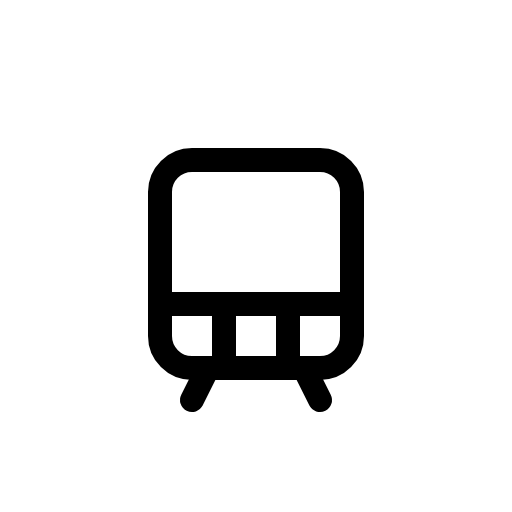
t = 0.00 s
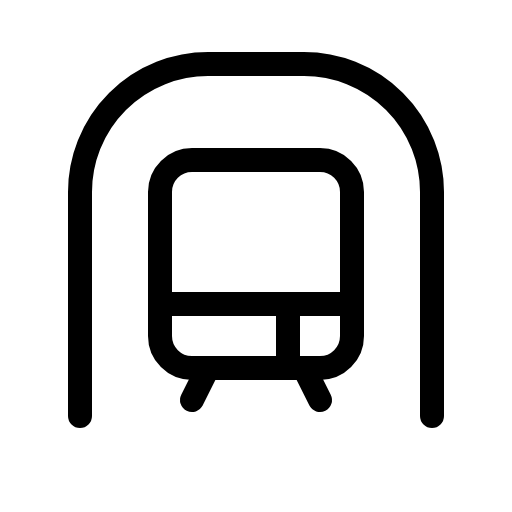
t = 1.80 s
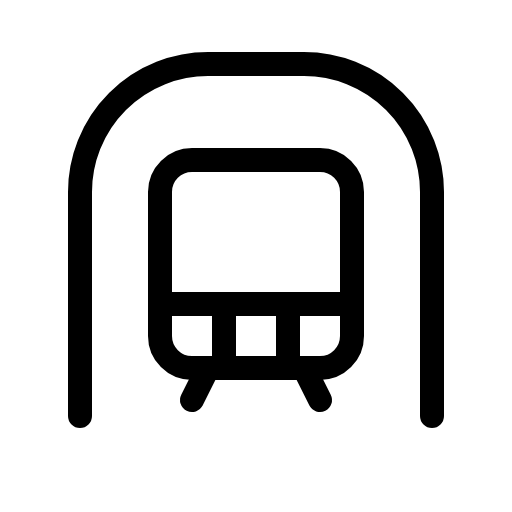
t = 2.18 s
t = 2.55 s: frame unchanged from t = 2.18 s, image omitted
t = 3.30 s: frame unchanged from t = 2.18 s, image omitted
t = 4.05 s: frame unchanged from t = 2.18 s, image omitted

The animated SVG that drew these frames (rendered in a browser with its animation timeline set to each time). Animation: 1 CSS @keyframes rule; one cycle of 4.80 s, repeats indefinitely.

<svg xmlns="http://www.w3.org/2000/svg" viewBox="0 0 256 256">
  <style>
    .draw-line {
      stroke-dasharray: 2000;
      stroke-dashoffset: 0;
    }
    svg:hover .draw-line {
      animation: phosphor-draw-in 3s ease-in-out infinite alternate;
    }
    @keyframes phosphor-draw-in {
      0%   { stroke-dashoffset: 2000; }
      50%  { stroke-dashoffset: 0; }
      100% { stroke-dashoffset: 0; }
    }
  </style><rect width="256" height="256" fill="none"/><path d="M40,208V96a64,64,0,0,1,64-64h48a64,64,0,0,1,64,64V208" fill="none" stroke="currentColor" stroke-linecap="round" stroke-linejoin="round" stroke-width="12" class="draw-line" pathLength="1" style="animation-delay: 0s"/><rect x="80" y="80" width="96" height="104" rx="16" fill="none" stroke="currentColor" stroke-linecap="round" stroke-linejoin="round" stroke-width="12" class="draw-line" pathLength="1" style="animation-delay: 0.3s"/><line x1="80" y1="152" x2="176" y2="152" fill="none" stroke="currentColor" stroke-linecap="round" stroke-linejoin="round" stroke-width="12" class="draw-line" pathLength="1" style="animation-delay: 0.6s"/><line x1="96" y1="200" x2="104" y2="184" fill="none" stroke="currentColor" stroke-linecap="round" stroke-linejoin="round" stroke-width="12" class="draw-line" pathLength="1" style="animation-delay: 0.9s"/><line x1="152" y1="184" x2="160" y2="200" fill="none" stroke="currentColor" stroke-linecap="round" stroke-linejoin="round" stroke-width="12" class="draw-line" pathLength="1" style="animation-delay: 1.2s"/><line x1="144" y1="152" x2="144" y2="184" fill="none" stroke="currentColor" stroke-linecap="round" stroke-linejoin="round" stroke-width="12" class="draw-line" pathLength="1" style="animation-delay: 1.5s"/><line x1="112" y1="152" x2="112" y2="184" fill="none" stroke="currentColor" stroke-linecap="round" stroke-linejoin="round" stroke-width="12" class="draw-line" pathLength="1" style="animation-delay: 1.8s"/></svg>
